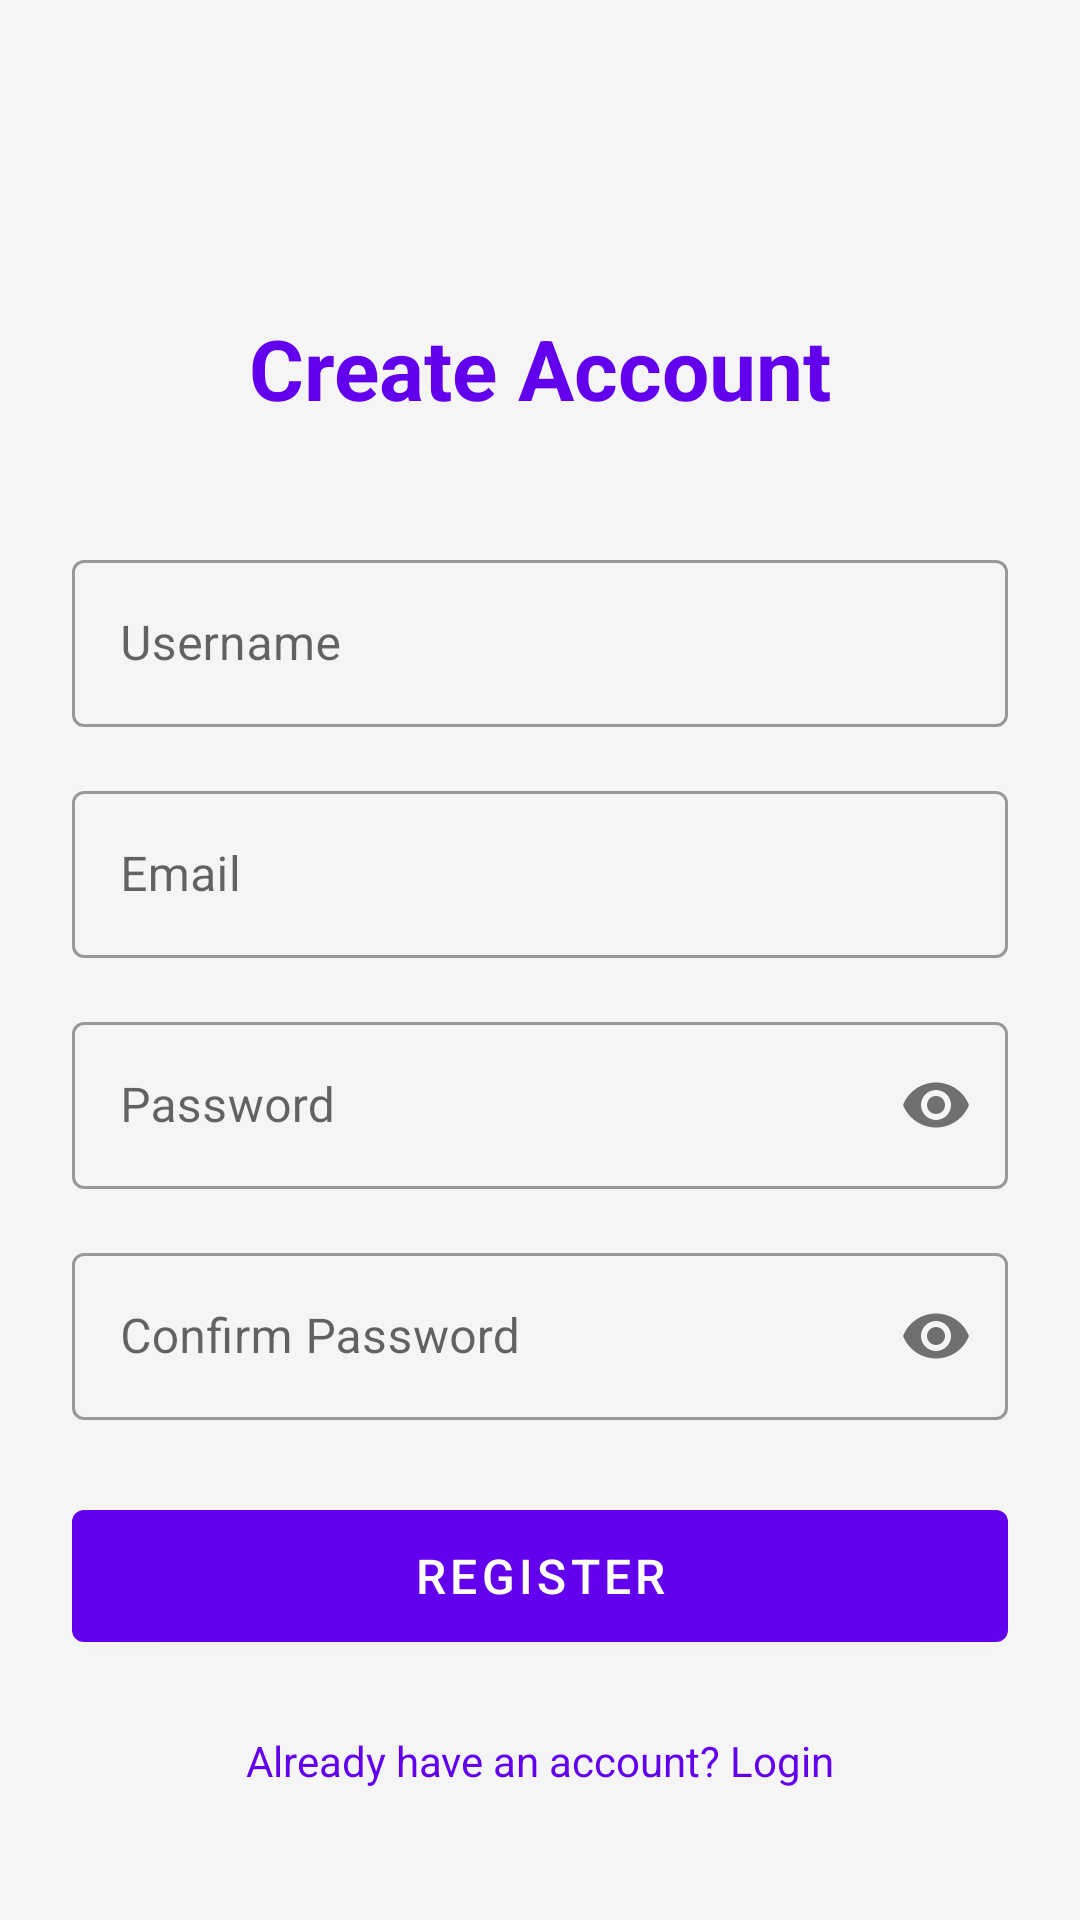

Write the Android layout XML for this screen, with the resource values it uses.
<!-- AndroidManifest.xml: activity theme Theme.Animecatalog.NoActionBar -->
<!-- res/layout/activity_register.xml -->
<?xml version="1.0" encoding="utf-8"?>
<androidx.constraintlayout.widget.ConstraintLayout
    xmlns:android="http://schemas.android.com/apk/res/android"
    xmlns:app="http://schemas.android.com/apk/res-auto"
    android:layout_width="match_parent"
    android:layout_height="match_parent"
    android:background="@color/background"
    android:padding="24dp">

    <TextView
        android:id="@+id/tvTitle"
        android:layout_width="wrap_content"
        android:layout_height="wrap_content"
        android:text="Create Account"
        android:textSize="28sp"
        android:textStyle="bold"
        android:textColor="@color/primary"
        app:layout_constraintTop_toTopOf="parent"
        app:layout_constraintStart_toStartOf="parent"
        app:layout_constraintEnd_toEndOf="parent"
        android:layout_marginTop="80dp"/>

    <com.google.android.material.textfield.TextInputLayout
        android:id="@+id/tilUsername"
        android:layout_width="match_parent"
        android:layout_height="wrap_content"
        app:layout_constraintTop_toBottomOf="@id/tvTitle"
        android:layout_marginTop="40dp"
        style="@style/Widget.MaterialComponents.TextInputLayout.OutlinedBox">

        <com.google.android.material.textfield.TextInputEditText
            android:id="@+id/etUsername"
            android:layout_width="match_parent"
            android:layout_height="wrap_content"
            android:hint="Username"
            android:inputType="text"/>
    </com.google.android.material.textfield.TextInputLayout>

    <com.google.android.material.textfield.TextInputLayout
        android:id="@+id/tilEmail"
        android:layout_width="match_parent"
        android:layout_height="wrap_content"
        app:layout_constraintTop_toBottomOf="@id/tilUsername"
        android:layout_marginTop="16dp"
        style="@style/Widget.MaterialComponents.TextInputLayout.OutlinedBox">

        <com.google.android.material.textfield.TextInputEditText
            android:id="@+id/etEmail"
            android:layout_width="match_parent"
            android:layout_height="wrap_content"
            android:hint="Email"
            android:inputType="textEmailAddress"/>
    </com.google.android.material.textfield.TextInputLayout>

    <com.google.android.material.textfield.TextInputLayout
        android:id="@+id/tilPassword"
        android:layout_width="match_parent"
        android:layout_height="wrap_content"
        app:layout_constraintTop_toBottomOf="@id/tilEmail"
        android:layout_marginTop="16dp"
        app:passwordToggleEnabled="true"
        style="@style/Widget.MaterialComponents.TextInputLayout.OutlinedBox">

        <com.google.android.material.textfield.TextInputEditText
            android:id="@+id/etPassword"
            android:layout_width="match_parent"
            android:layout_height="wrap_content"
            android:hint="Password"
            android:inputType="textPassword"/>
    </com.google.android.material.textfield.TextInputLayout>

    <com.google.android.material.textfield.TextInputLayout
        android:id="@+id/tilConfirmPassword"
        android:layout_width="match_parent"
        android:layout_height="wrap_content"
        app:layout_constraintTop_toBottomOf="@id/tilPassword"
        android:layout_marginTop="16dp"
        app:passwordToggleEnabled="true"
        style="@style/Widget.MaterialComponents.TextInputLayout.OutlinedBox">

        <com.google.android.material.textfield.TextInputEditText
            android:id="@+id/etConfirmPassword"
            android:layout_width="match_parent"
            android:layout_height="wrap_content"
            android:hint="Confirm Password"
            android:inputType="textPassword"/>
    </com.google.android.material.textfield.TextInputLayout>

    <com.google.android.material.button.MaterialButton
        android:id="@+id/btnRegister"
        android:layout_width="match_parent"
        android:layout_height="56dp"
        android:text="Register"
        android:textSize="16sp"
        app:layout_constraintTop_toBottomOf="@id/tilConfirmPassword"
        android:layout_marginTop="24dp"/>

    <ProgressBar
        android:id="@+id/progressBar"
        android:layout_width="wrap_content"
        android:layout_height="wrap_content"
        android:visibility="gone"
        app:layout_constraintTop_toBottomOf="@id/btnRegister"
        app:layout_constraintStart_toStartOf="parent"
        app:layout_constraintEnd_toEndOf="parent"
        android:layout_marginTop="16dp"/>

    <TextView
        android:id="@+id/tvLogin"
        android:layout_width="wrap_content"
        android:layout_height="wrap_content"
        android:text="Already have an account? Login"
        android:textColor="@color/primary"
        android:textSize="14sp"
        app:layout_constraintTop_toBottomOf="@id/progressBar"
        app:layout_constraintStart_toStartOf="parent"
        app:layout_constraintEnd_toEndOf="parent"
        android:layout_marginTop="24dp"/>

</androidx.constraintlayout.widget.ConstraintLayout>
<!-- resources referenced by this layout -->
<resources>
  <color name="background">#F5F5F5</color>
  <color name="primary">#6200EE</color>
  <style name="Theme.Animecatalog.NoActionBar" parent="Theme.MaterialComponents.DayNight.NoActionBar">
          <item name="colorPrimary">@color/primary</item>
          <item name="colorPrimaryVariant">@color/primary_dark</item>
          <item name="colorSecondary">@color/accent</item>
          <item name="android:windowBackground">@color/background</item>
          <item name="android:textColorPrimary">@color/textPrimary</item>
          <item name="android:textColorSecondary">@color/textSecondary</item>
      </style>
  <color name="primary_dark">#3700B3</color>
  <color name="accent">#FF6D00</color>
  <color name="textPrimary">#212121</color>
  <color name="textSecondary">#757575</color>
</resources>
